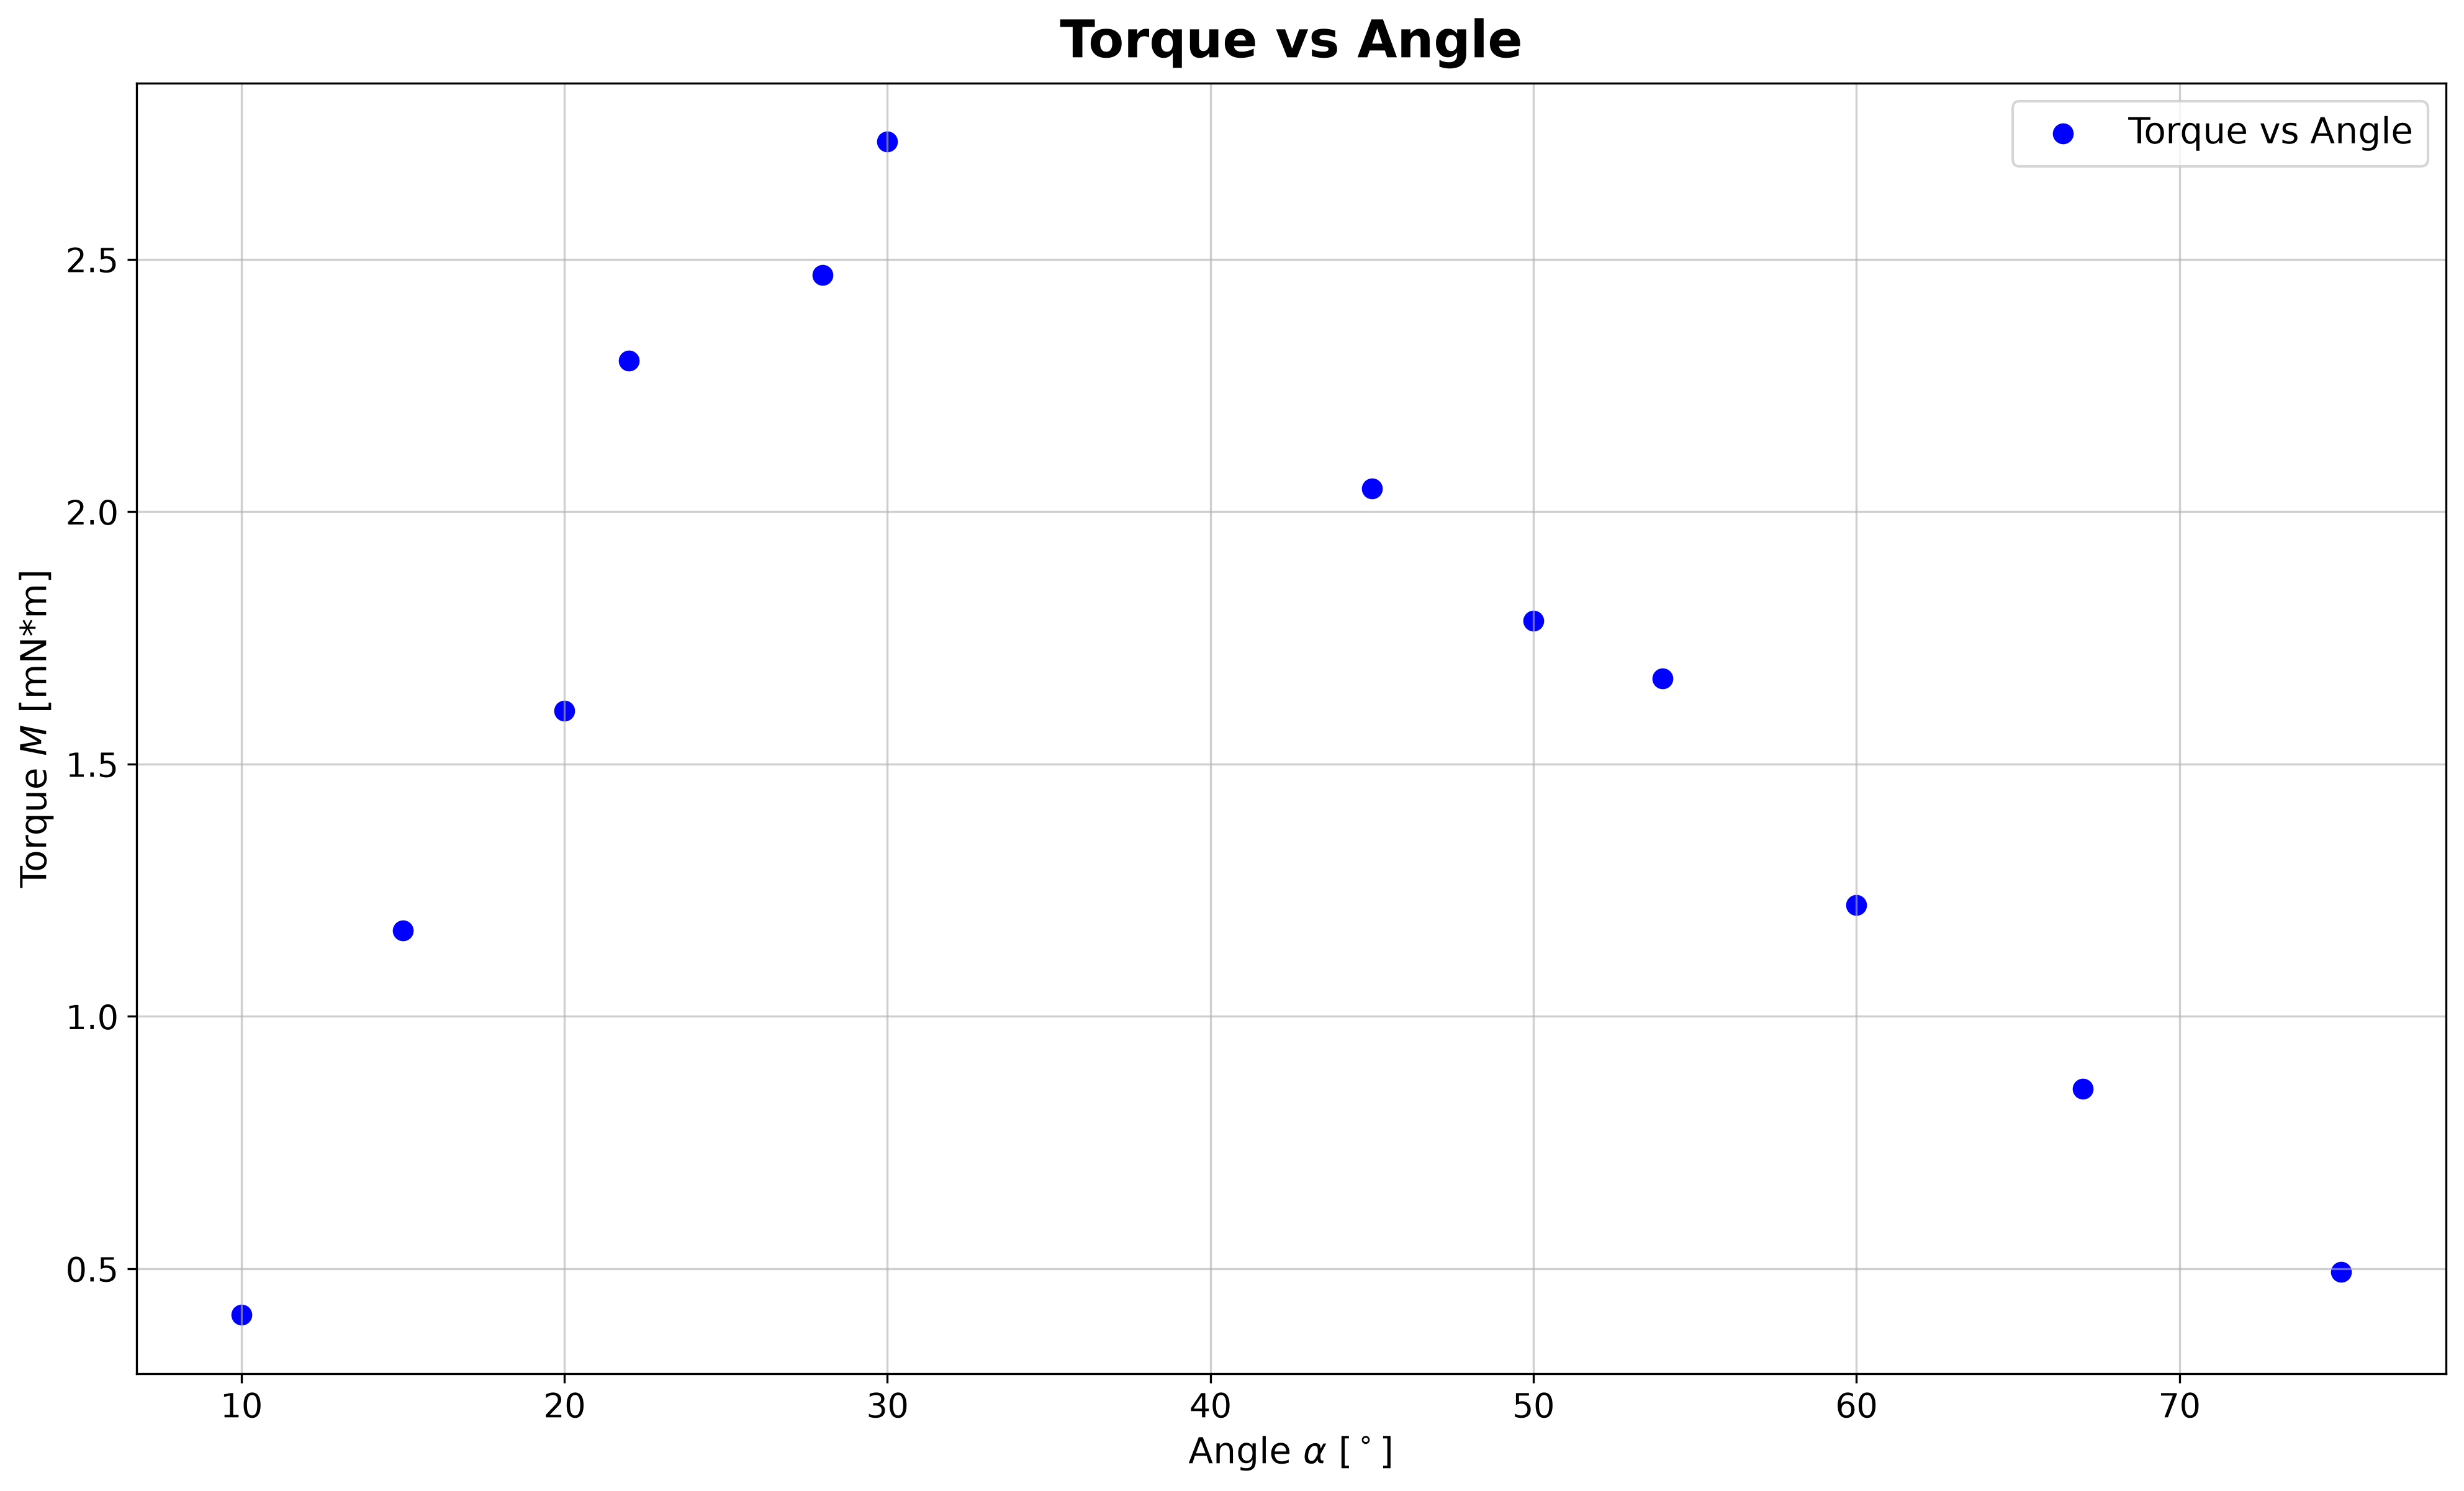

This chart was generated by the following Python code:
import pandas as pd
from numpy import *
import matplotlib.pyplot as plt
import plotly.express as px

path = r"/workspaces/Physical-Labratory/Physical Laboratory IV/The fall of the flat objects in air/"

df = pd.read_excel(path + "moment síly.xlsx", sheet_name='Torque')

l = 4.1e-2  # m
g = 9.81  # m/s^2
df['m'] = df['m'] * 1e-3  # kg

df['M'] = l*g*cos(deg2rad(df['alpha']+10))*df['m']  # N*m


fig, ax = plt.subplots(figsize=(16, 9))
ax.scatter(df['alpha'], df['M']*1e3, color='blue', label='Torque vs Angle', s=50)
ax.set_xlabel(fr'Angle $\alpha$ [$^\circ$]', fontsize=14)
ax.set_ylabel(fr'Torque $M$ [mN*m]', fontsize=14)
ax.set_title('Torque vs Angle', fontsize=20, pad=10, fontweight='bold')
ax.tick_params(axis='both', which='major', labelsize=13)
ax.legend(fontsize=14)
ax.grid(alpha=0.6)

fig.savefig(path + "Torque.png", dpi=300, bbox_inches='tight')
